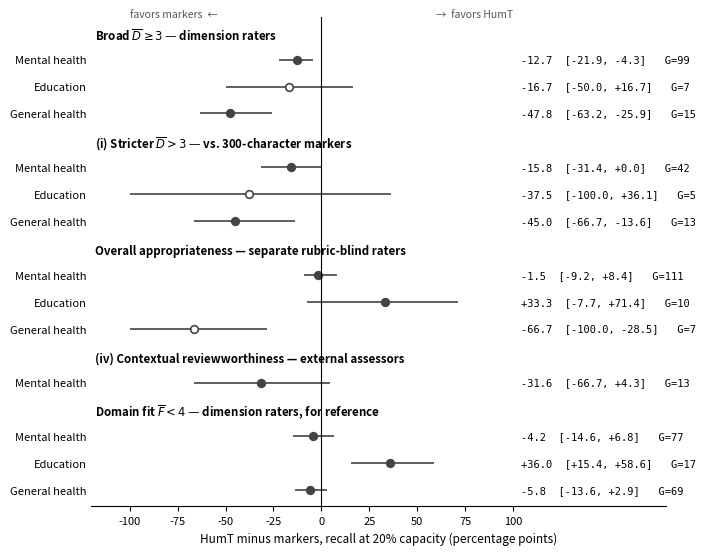

This chart was generated by the following Python code: (Note: this script raises an exception after producing the figure.)
"""Render the alignment-diagnostic forest plot from values reported in the paper.

Every number below is copied from the manuscript's tables (baselines,
prefix_threshold, annotation_coverage, Appendix D fit/OA contrasts). The
figure adds no evidence; it arranges paired HumT-minus-marker differences
across criteria and rater populations, not a causal scale of independence.

    python -m analysis.make_alignment_figure paper/figures/alignment_diagnostic.pdf
"""

from __future__ import annotations

import sys

import matplotlib

matplotlib.use("Agg")
import matplotlib.pyplot as plt  # noqa: E402

# (label, estimate, lower, upper, supporting prompts, note)
# lower/upper None => paired interval reported in text as including zero but
# endpoints not tabulated in the package.
GROUPS = [
    (
        "Broad $\\overline{D}\\geq3$ — dimension raters",
        [
            ("Mental health", -12.7, -21.9, -4.3, 99, ""),
            ("Education", -16.7, -50.0, 16.7, 7, "sparse"),
            ("General health", -47.8, -63.2, -25.9, 15, ""),
        ],
    ),
    (
        "(i) Stricter $\\overline{D}>3$ — vs. 300-character markers",
        [
            ("Mental health", -15.8, -31.4, 0.0, 42, ""),
            ("Education", -37.5, -100.0, 36.1, 5, "sparse"),
            ("General health", -45.0, -66.7, -13.6, 13, ""),
        ],
    ),
    (
        "Overall appropriateness — separate rubric-blind raters",
        [
            ("Mental health", -1.5, -9.2, 8.4, 111, "later seed"),
            ("Education", 33.3, -7.7, 71.4, 10, ""),
            ("General health", -66.7, -100.0, -28.5, 7, "sparse"),
        ],
    ),
    (
        "(iv) Contextual reviewworthiness — external assessors",
        [
            ("Mental health", -31.6, -66.7, 4.3, 13, ""),
        ],
    ),
    (
        "Domain fit $\\overline{F}<4$ — dimension raters, for reference",
        [
            ("Mental health", -4.2, -14.6, 6.8, 77, "later seed"),
            ("Education", 36.0, 15.4, 58.6, 17, ""),
            ("General health", -5.8, -13.6, 2.9, 69, ""),
        ],
    ),
]


def main(out: str) -> None:
    rows = []
    for gi, (gname, items) in enumerate(GROUPS):
        rows.append(("__group__", gname))
        for it in items:
            rows.append(("__item__", it))
    n = len(rows)

    fig, ax = plt.subplots(figsize=(7.2, 0.27 * n + 0.8))
    y = n
    yticks, ylabels = [], []
    for kind, payload in rows:
        y -= 1
        if kind == "__group__":
            ax.text(-118, y - 0.1, payload, fontsize=8.3, fontweight="bold", va="center", ha="left")
            continue
        label, est, lo, hi, g, note = payload
        sparse = note == "sparse"
        color = "#444444"
        if lo is not None:
            ax.plot([lo, hi], [y, y], color=color, lw=1.2, solid_capstyle="butt")
        ax.plot(
            est, y, marker="o", ms=5.5, mfc="white" if (sparse or lo is None) else color,
            mec=color, mew=1.2, ls="none",
        )
        txt = f"{est:+.1f}"
        if lo is not None:
            txt += f"  [{lo:+.1f}, {hi:+.1f}]"
        else:
            txt += "  (interval includes 0)"
        txt += f"   G={g}"
        ax.text(104, y, txt, fontsize=7.5, va="center", ha="left", family="monospace")
        yticks.append(y)
        ylabels.append(label)

    ax.axvline(0, color="black", lw=0.8)
    ax.set_yticks(yticks)
    ax.set_yticklabels(ylabels, fontsize=8)
    ax.set_xlim(-120, 180)
    ax.set_ylim(-0.6, n - 0.4)
    ax.set_xticks([-100, -75, -50, -25, 0, 25, 50, 75, 100])
    ax.set_xlabel("HumT minus markers, recall at 20% capacity (percentage points)", fontsize=8.5)
    ax.tick_params(axis="x", labelsize=8)
    for s in ("top", "right", "left"):
        ax.spines[s].set_visible(False)
    ax.tick_params(axis="y", length=0)
    ax.text(-100, n - 0.5, "favors markers  \u2190", fontsize=7.5, ha="left", va="bottom", color="#555555")
    ax.text(100, n - 0.5, "\u2192  favors HumT", fontsize=7.5, ha="right", va="bottom", color="#555555")
    fig.tight_layout()
    fig.savefig(out, bbox_inches="tight")
    print(f"wrote {out}")


if __name__ == "__main__":
    main(sys.argv[1] if len(sys.argv) > 1 else "paper/figures/alignment_diagnostic.pdf")
